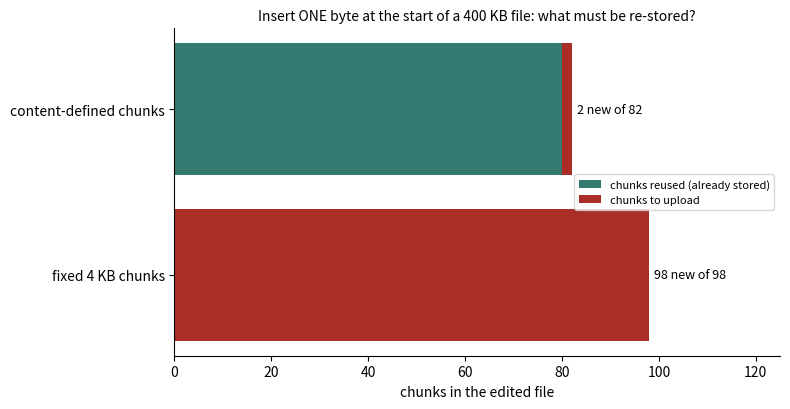

Python code for this plot:
import matplotlib; matplotlib.use("Agg")
import matplotlib.pyplot as plt
from matplotlib.patches import FancyBboxPatch
B,O,T,R,P="#2b4fd6","#b84a22","#357a70","#aa2d26","#6a2fd0"
def box(ax,x,y,w,h,txt,c,fs=9,fc=None):
    ax.add_patch(FancyBboxPatch((x,y),w,h,boxstyle="round,pad=0.02,rounding_size=0.08",fc=fc or "white",ec=c,lw=2))
    ax.text(x+w/2,y+h/2,txt,ha="center",va="center",fontsize=fs,color="#222")
def arrow(ax,a,b,c="#444",txt=None,off=(0,0.12),fs=8):
    ax.annotate("",xy=b,xytext=a,arrowprops=dict(arrowstyle="->",color=c,lw=1.8))
    if txt: ax.text((a[0]+b[0])/2+off[0],(a[1]+b[1])/2+off[1],txt,ha="center",fontsize=fs,color=c)

import hashlib, numpy as np
data=np.random.default_rng(1).bytes(400_000); edited=b"X"+data
def fixed(b,s=4096): return [b[i:i+s] for i in range(0,len(b),s)]
GEAR=[int(v) for v in np.random.default_rng(7).integers(0,2**32,256,dtype=np.uint64)]
def cdc(b,mask=0x0FFF,lo=1024,hi=16384):
    ch,st,h=[],0,0
    for i,x in enumerate(b):
        h=((h<<1)+GEAR[x])&0xFFFFFFFF; n=i-st+1
        if (n>=lo and (h&mask)==0) or n>=hi: ch.append(b[st:i+1]); st,h=i+1,0
    if st<len(b): ch.append(b[st:])
    return ch
ids=lambda c:[hashlib.md5(x).hexdigest() for x in c]
res=[]
for fn in (fixed,cdc):
    o,n=ids(fn(data)),ids(fn(edited)); r=len(set(o)&set(n)); res.append((r,len(n)-r))
fig,ax=plt.subplots(figsize=(8,4.2))
names=["fixed 4 KB chunks","content-defined chunks"]
ax.barh(names,[r[0] for r in res],color=T,label="chunks reused (already stored)")
ax.barh(names,[r[1] for r in res],left=[r[0] for r in res],color=R,label="chunks to upload")
for i,(a,b) in enumerate(res): ax.text(a+b+1,i,f"{b} new of {a+b}",va="center",fontsize=9)
ax.set_xlim(0,125); ax.set_xlabel("chunks in the edited file"); ax.legend(loc="center right",fontsize=8)
ax.set_title("Insert ONE byte at the start of a 400 KB file: what must be re-stored?",fontsize=10)
for s in ("top","right"): ax.spines[s].set_visible(False)
fig.tight_layout(); fig.savefig("ch04d_chunks.png",dpi=110)
